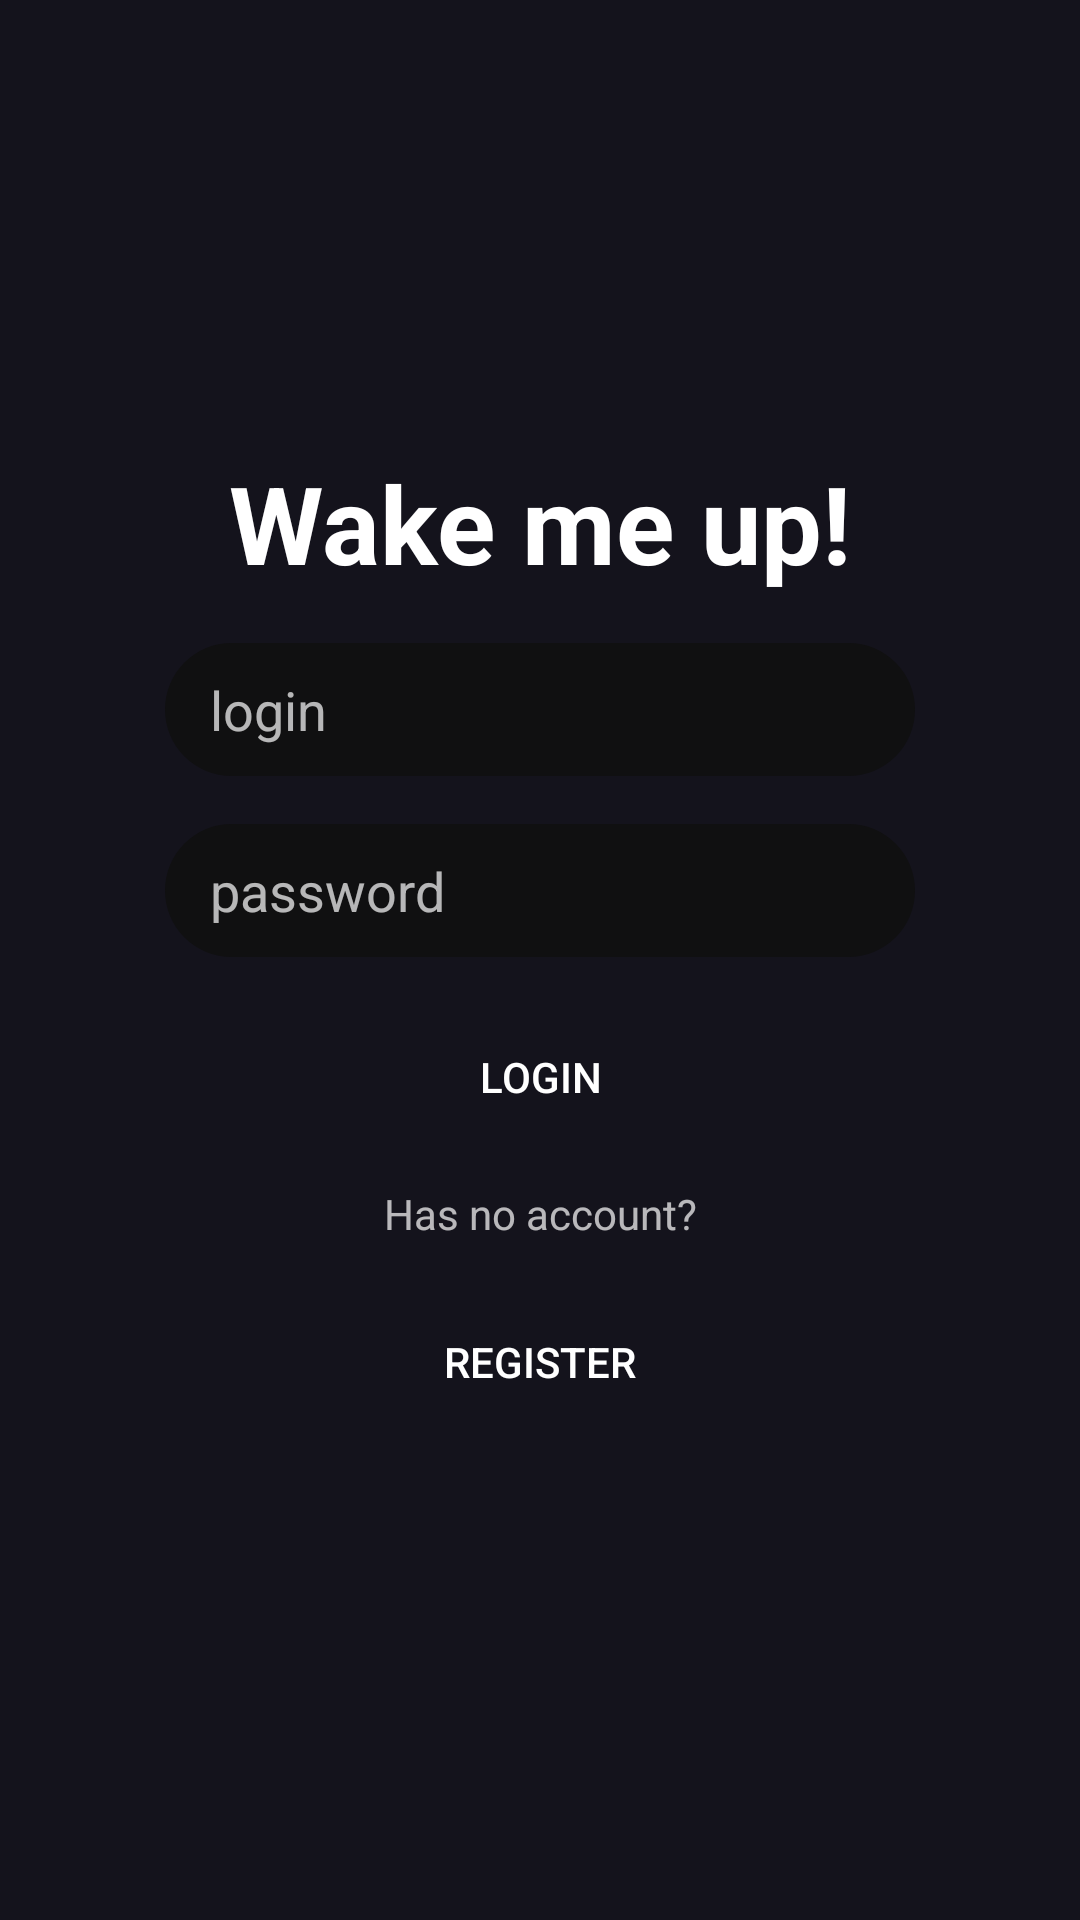

Android layout source for this screen:
<!-- AndroidManifest.xml: application theme AppTheme -->
<!-- res/layout/activity_login.xml -->
<?xml version="1.0" encoding="utf-8"?>
<LinearLayout xmlns:android="http://schemas.android.com/apk/res/android"
    xmlns:tools="http://schemas.android.com/tools"
    android:layout_width="match_parent"
    android:layout_height="match_parent"
    android:gravity="center"
    android:orientation="vertical"
    tools:context=".ui.login.LoginActivity">

    <TextView
        android:id="@+id/textView2"
        android:layout_width="match_parent"
        android:layout_height="wrap_content"
        android:layout_marginBottom="16dp"
        android:gravity="center"
        android:text="Wake me up!"
        android:textColor="@android:color/background_light"
        android:textSize="36sp"
        android:textStyle="bold" />

    <EditText
        android:id="@+id/login_login"
        android:layout_width="250dp"
        android:layout_height="wrap_content"
        android:layout_marginBottom="16dp"
        android:background="@drawable/ripple_input"
        android:ems="10"
        android:hint="@string/login_text_field"
        android:inputType="textEmailAddress"
        android:paddingLeft="15dp"
        android:paddingRight="15dp"
        android:paddingTop="10dp"
        android:paddingBottom="10dp" />

    <EditText
        android:id="@+id/login_password"
        android:layout_width="250dp"
        android:layout_height="wrap_content"
        android:layout_marginBottom="20dp"
        android:background="@drawable/ripple_input"
        android:ems="10"
        android:hint="@string/password_text_field"
        android:inputType="textPassword"
        android:paddingLeft="15dp"
        android:paddingRight="15dp"
        android:paddingTop="10dp"
        android:paddingBottom="10dp" />

    <Button
        android:id="@+id/login_button"
        android:layout_width="wrap_content"
        android:layout_height="40dp"
        android:layout_marginBottom="16dp"
        android:background="@drawable/ripple_accent"
        android:paddingLeft="12dp"
        android:paddingRight="12dp"
        android:text="@string/login_button" />

    <TextView
        android:id="@+id/textView"
        android:layout_width="match_parent"
        android:layout_height="wrap_content"
        android:layout_marginBottom="20dp"
        android:gravity="center"
        android:text="@string/no_account"
        android:textSize="14sp" />

    <Button
        android:id="@+id/register_button"
        android:layout_width="wrap_content"
        android:layout_height="40dp"
        android:layout_marginBottom="16dp"
        android:background="@drawable/ripple_accent"
        android:paddingLeft="12dp"
        android:paddingRight="12dp"
        android:text="@string/register" />
</LinearLayout>
<!-- resources referenced by this layout -->
<resources>
  <!-- drawable ripple_input (drawable) -->
  <?xml version="1.0" encoding="utf-8"?>
  <ripple xmlns:android="http://schemas.android.com/apk/res/android"
      android:color="#080808">
      <item android:id="@android:id/mask">
          <shape android:shape="rectangle">
              <solid android:color="#080808" />
              <corners android:radius="50dp" />
          </shape>
      </item>
  
      <item android:id="@android:id/background">
          <shape>
              <solid android:color="#101011"/>
              <corners android:radius="50dp" />
          </shape>
      </item>
  </ripple>
  <string name="login_button">Login</string>
  <string name="login_text_field">login</string>
  <string name="no_account">Has no account?</string>
  <string name="password_text_field">password</string>
  <string name="register">Register</string>
  <style name="AppTheme" parent="Theme.AppCompat.NoActionBar">
          <item name="colorPrimary">@color/colorPrimary</item>
          <item name="colorPrimaryDark">@color/colorPrimaryDark</item>
          <item name="colorAccent">@color/colorAccent</item>
          <item name="android:colorBackground">@color/colorPrimaryDark</item>
          <item name="android:navigationBarColor">@color/colorPrimary</item>
          <item name="droppyPopupStyle">@style/DropDownPopup</item>
          <item name="droppyMenuStyle">@style/DropDownMenu</item>
          <item name="droppyMenuItemStyle">@style/DropDownMenuItem</item>
          <item name="droppyMenuItemTitleStyle">@style/DropDownMenuItemTitle</item>
          <item name="droppyMenuItemIconStyle">@style/DropDownMenuItemItemIcon</item>
      </style>
  <color name="colorPrimary">#14131C</color>
  <color name="colorPrimaryDark">#14131C</color>
  <color name="colorAccent">#5371CE</color>
  <style name="DropDownPopup" parent="Droppy.DroppyPopup">
          <item name="android:background">@drawable/dropdown_inset</item>
          <item name="android:elevation">4dp</item>
          <item name="android:layout_marginRight">10dp</item>
          <item name="android:adjustViewBounds">true</item>
          <item name="android:padding">15dp</item>
      </style>
  <style name="DropDownMenu" parent="Droppy.DroppyMenu">
          <item name="android:paddingTop">10dp</item>
          <item name="android:paddingBottom">10dp</item>
      </style>
  <style name="DropDownMenuItem" parent="Droppy.DroppyMenuItem">
          <item name="android:paddingTop">7dp</item>
          <item name="android:paddingBottom">7dp</item>
          <item name="android:paddingLeft">10dp</item>
          <item name="android:paddingRight">10dp</item>
          <item name="android:background">@drawable/ripple_transparent</item>
      </style>
  <style name="DropDownMenuItemTitle" parent="Droppy.DroppyMenuItemTitle">
          <item name="android:textSize">17sp</item>
          <item name="android:textColor">#DADADA</item>
          <item name="android:paddingRight">12dp</item>
      </style>
  <style name="DropDownMenuItemItemIcon" parent="Droppy.DroppyMenuItemIcon">
          <item name="android:paddingRight">6dp</item>
      </style>
  <!-- drawable dropdown_inset (drawable) -->
  <?xml version="1.0" encoding="utf-8"?>
  <inset xmlns:android="http://schemas.android.com/apk/res/android"
      android:drawable="@drawable/dropdown_background"
      android:insetTop="8dp"
      android:insetRight="7dp"
      android:insetLeft="7dp"
      android:insetBottom="8dp">
  </inset>
  <!-- drawable dropdown_background (drawable) -->
  <?xml version="1.0" encoding="utf-8"?>
  <shape android:shape="rectangle"
      xmlns:android="http://schemas.android.com/apk/res/android">
      <solid android:color="@color/colorPrimary" />
      <corners android:radius="12dp" />
  </shape>
</resources>
